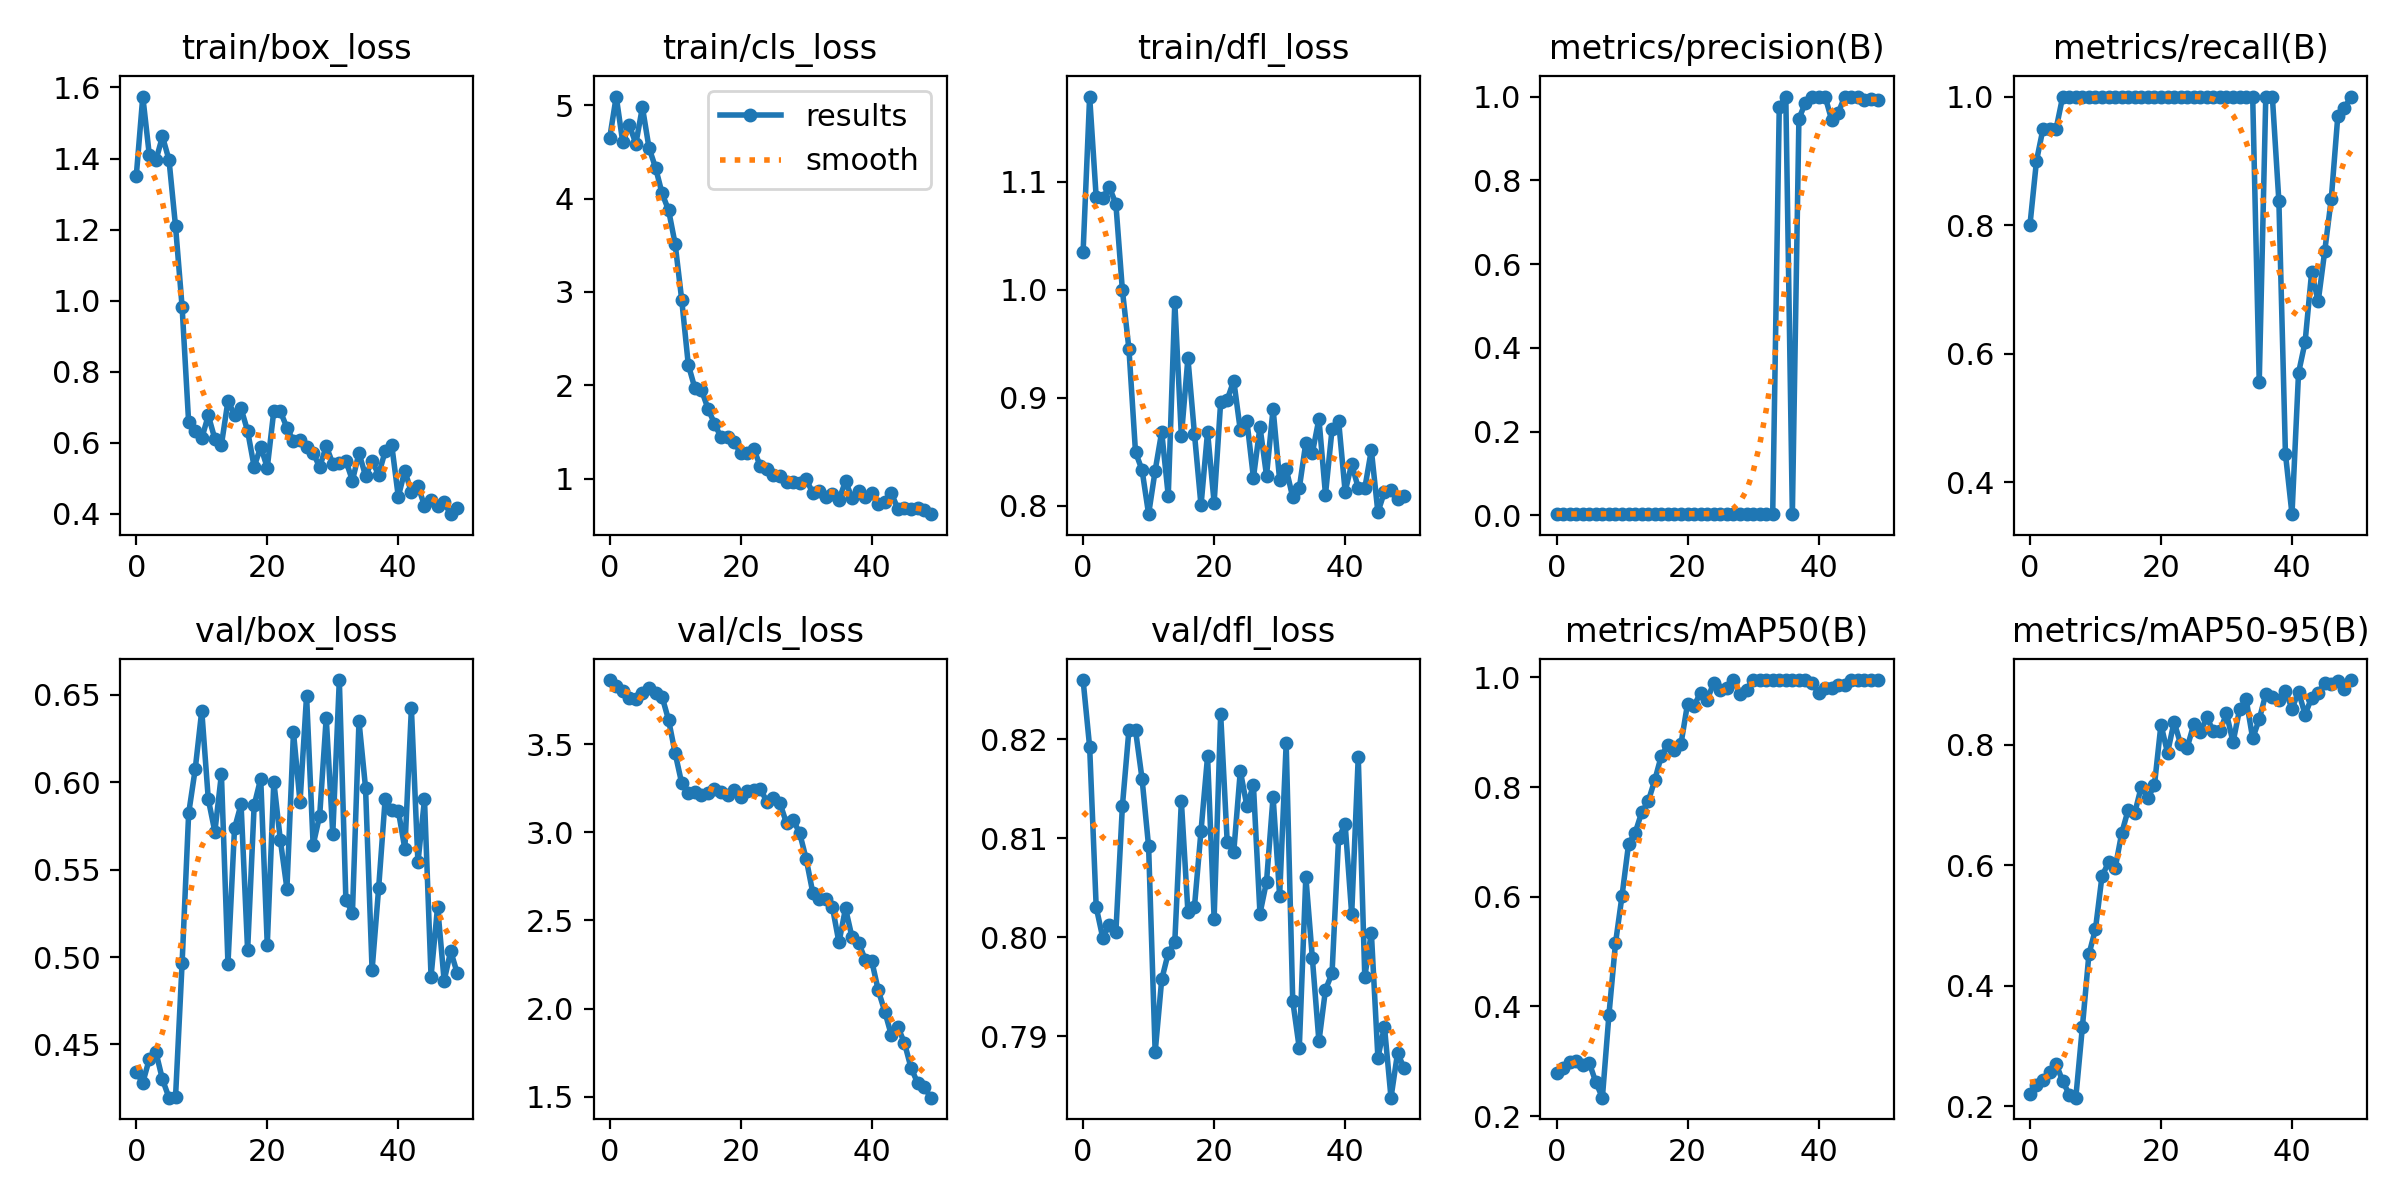

Data behind this chart, as committed beside it:
epoch, train/box_loss, train/cls_loss, train/dfl_loss, metrics/precision(B), metrics/recall(B), metrics/mAP50(B), metrics/mAP50-95(B), val/box_loss, val/cls_loss, val/dfl_loss, lr/pg0, lr/pg1, lr/pg2
0, 1.35, 4.646, 1.035, 0.00268, 0.8, 0.2795, 0.221, 0.4341, 3.863, 0.826, 0.0991, 0.0001, 0.0001
1, 1.575, 5.092, 1.179, 0.00301, 0.9, 0.2871, 0.235, 0.4282, 3.83, 0.8192, 0.09729, 0.0002941, 0.0002941
2, 1.409, 4.601, 1.086, 0.00318, 0.95, 0.2995, 0.2428, 0.4417, 3.802, 0.8031, 0.09548, 0.0004802, 0.0004802
3, 1.395, 4.785, 1.085, 0.00317, 0.95, 0.3002, 0.2564, 0.4457, 3.764, 0.8, 0.09366, 0.0006584, 0.0006584
4, 1.462, 4.589, 1.095, 0.00317, 0.95, 0.2929, 0.2701, 0.43, 3.755, 0.8013, 0.09183, 0.0008287, 0.0008287
5, 1.396, 4.978, 1.08, 0.00333, 1, 0.297, 0.2415, 0.4196, 3.792, 0.8005, 0.08999, 0.0009911, 0.0009911
6, 1.209, 4.545, 0.9995, 0.00337, 1, 0.2619, 0.2193, 0.4201, 3.817, 0.8133, 0.08815, 0.001146, 0.001146
7, 0.9826, 4.332, 0.945, 0.00337, 1, 0.2336, 0.2141, 0.4966, 3.792, 0.821, 0.08629, 0.001292, 0.001292
8, 0.6574, 4.055, 0.8496, 0.00333, 1, 0.3845, 0.3307, 0.5821, 3.769, 0.8209, 0.08443, 0.001431, 0.001431
9, 0.6343, 3.874, 0.833, 0.00337, 1, 0.515, 0.452, 0.6074, 3.636, 0.816, 0.08256, 0.001561, 0.001561
10, 0.6128, 3.512, 0.7921, 0.00339, 1, 0.6018, 0.4937, 0.6408, 3.447, 0.8092, 0.08068, 0.001684, 0.001684
11, 0.6772, 2.915, 0.8324, 0.00338, 1, 0.6963, 0.582, 0.5901, 3.277, 0.7884, 0.0788, 0.001799, 0.001799
12, 0.6111, 2.222, 0.8683, 0.0034, 1, 0.7162, 0.6046, 0.5716, 3.221, 0.7957, 0.07691, 0.001906, 0.001906
13, 0.5946, 1.971, 0.8091, 0.00339, 1, 0.7538, 0.5945, 0.6045, 3.23, 0.7984, 0.07501, 0.002005, 0.002005
14, 0.7178, 1.955, 0.9884, 0.0034, 1, 0.7739, 0.6529, 0.4961, 3.214, 0.7996, 0.0731, 0.002096, 0.002096
15, 0.6793, 1.752, 0.8643, 0.00338, 1, 0.8127, 0.6921, 0.5735, 3.221, 0.8137, 0.07118, 0.002179, 0.002179
16, 0.6968, 1.592, 0.9367, 0.00336, 1, 0.8569, 0.6866, 0.5873, 3.244, 0.8026, 0.06925, 0.002255, 0.002255
17, 0.6333, 1.442, 0.8665, 0.00339, 1, 0.8767, 0.7305, 0.5038, 3.228, 0.8031, 0.06732, 0.002322, 0.002322
18, 0.5324, 1.451, 0.8002, 0.0034, 1, 0.8668, 0.7119, 0.5868, 3.213, 0.8107, 0.06538, 0.002381, 0.002381
19, 0.5891, 1.397, 0.8683, 0.00346, 1, 0.8788, 0.7325, 0.6019, 3.237, 0.8183, 0.06343, 0.002433, 0.002433
20, 0.53, 1.273, 0.8027, 0.00371, 1, 0.9517, 0.8336, 0.5069, 3.202, 0.8019, 0.06148, 0.002476, 0.002476
21, 0.6902, 1.273, 0.8961, 0.00391, 1, 0.9483, 0.7866, 0.6003, 3.233, 0.8225, 0.05951, 0.002512, 0.002512
22, 0.6887, 1.321, 0.8982, 0.00383, 1, 0.9723, 0.838, 0.5667, 3.24, 0.8096, 0.05754, 0.00254, 0.00254
23, 0.6426, 1.132, 0.9158, 0.0037, 1, 0.9586, 0.8013, 0.5391, 3.247, 0.8087, 0.05556, 0.00256, 0.00256
24, 0.6047, 1.1, 0.8697, 0.00355, 1, 0.9905, 0.795, 0.6285, 3.173, 0.8168, 0.05357, 0.002572, 0.002572
25, 0.6092, 1.041, 0.8788, 0.00349, 1, 0.9768, 0.8338, 0.5886, 3.196, 0.8133, 0.05158, 0.002576, 0.002576
26, 0.5892, 1.029, 0.8259, 0.0034, 1, 0.9814, 0.8203, 0.6494, 3.163, 0.8154, 0.04957, 0.002572, 0.002572
27, 0.5722, 0.9661, 0.873, 0.00338, 1, 0.995, 0.8458, 0.5641, 3.051, 0.8024, 0.04756, 0.00256, 0.00256
28, 0.5316, 0.9626, 0.8278, 0.00336, 1, 0.9699, 0.8222, 0.5808, 3.071, 0.8056, 0.04554, 0.00254, 0.00254
29, 0.5911, 0.9537, 0.8898, 0.00363, 1, 0.9776, 0.8226, 0.6368, 2.995, 0.8142, 0.04351, 0.002512, 0.002512
30, 0.5412, 0.9979, 0.8237, 0.00342, 1, 0.995, 0.8519, 0.5704, 2.848, 0.8042, 0.04148, 0.002477, 0.002477
31, 0.5441, 0.847, 0.8341, 0.00339, 1, 0.995, 0.8042, 0.6583, 2.658, 0.8196, 0.03943, 0.002433, 0.002433
32, 0.5497, 0.8736, 0.8077, 0.00334, 1, 0.995, 0.8586, 0.5326, 2.622, 0.7936, 0.03738, 0.002382, 0.002382
33, 0.494, 0.8033, 0.8162, 0.00353, 1, 0.995, 0.8755, 0.5251, 2.619, 0.7888, 0.03532, 0.002322, 0.002322
34, 0.5713, 0.8376, 0.8583, 0.9752, 1, 0.995, 0.8107, 0.6348, 2.576, 0.8061, 0.03325, 0.002255, 0.002255
35, 0.5074, 0.7759, 0.8489, 1, 0.5558, 0.995, 0.8423, 0.5968, 2.375, 0.7979, 0.03118, 0.00218, 0.00218
36, 0.5478, 0.9739, 0.8804, 0.00335, 1, 0.995, 0.8841, 0.4926, 2.568, 0.7895, 0.0291, 0.002097, 0.002097
37, 0.5109, 0.793, 0.8103, 0.9468, 1, 0.995, 0.8791, 0.5393, 2.403, 0.7947, 0.02701, 0.002005, 0.002005
38, 0.5767, 0.8693, 0.8706, 0.9858, 0.837, 0.995, 0.8742, 0.5906, 2.374, 0.7964, 0.02491, 0.001906, 0.001906
39, 0.5938, 0.8053, 0.8787, 1, 0.4442, 0.9905, 0.8893, 0.584, 2.277, 0.81, 0.0228, 0.0018, 0.0018
40, 0.4485, 0.8481, 0.813, 1, 0.3502, 0.9717, 0.8598, 0.5837, 2.271, 0.8114, 0.02068, 0.001685, 0.001685
41, 0.5216, 0.7309, 0.8386, 1, 0.5699, 0.9814, 0.888, 0.5619, 2.103, 0.8024, 0.01856, 0.001562, 0.001562
42, 0.4611, 0.7521, 0.8164, 0.9439, 0.6179, 0.9814, 0.8501, 0.6421, 1.982, 0.8182, 0.01643, 0.001431, 0.001431
43, 0.4799, 0.8456, 0.816, 0.9613, 0.7268, 0.9859, 0.8781, 0.5541, 1.849, 0.796, 0.01429, 0.001293, 0.001293
44, 0.4227, 0.6774, 0.8516, 1, 0.6812, 0.9859, 0.8863, 0.5901, 1.895, 0.8005, 0.01215, 0.001146, 0.001146
45, 0.4401, 0.6882, 0.7938, 1, 0.7596, 0.995, 0.9028, 0.4889, 1.805, 0.7879, 0.009992, 0.0009919, 0.0009919
46, 0.4235, 0.6814, 0.8128, 1, 0.8411, 0.995, 0.9, 0.5289, 1.664, 0.791, 0.00783, 0.0008296, 0.0008296
47, 0.4322, 0.6854, 0.8143, 0.9929, 0.9704, 0.995, 0.9059, 0.4865, 1.579, 0.7838, 0.005659, 0.0006593, 0.0006593
48, 0.3993, 0.6641, 0.8059, 0.9949, 0.9817, 0.995, 0.8921, 0.5034, 1.557, 0.7883, 0.003481, 0.0004811, 0.0004811
49, 0.4161, 0.6213, 0.809, 0.9914, 1, 0.995, 0.9074, 0.4908, 1.494, 0.7868, 0.001295, 0.000295, 0.000295
